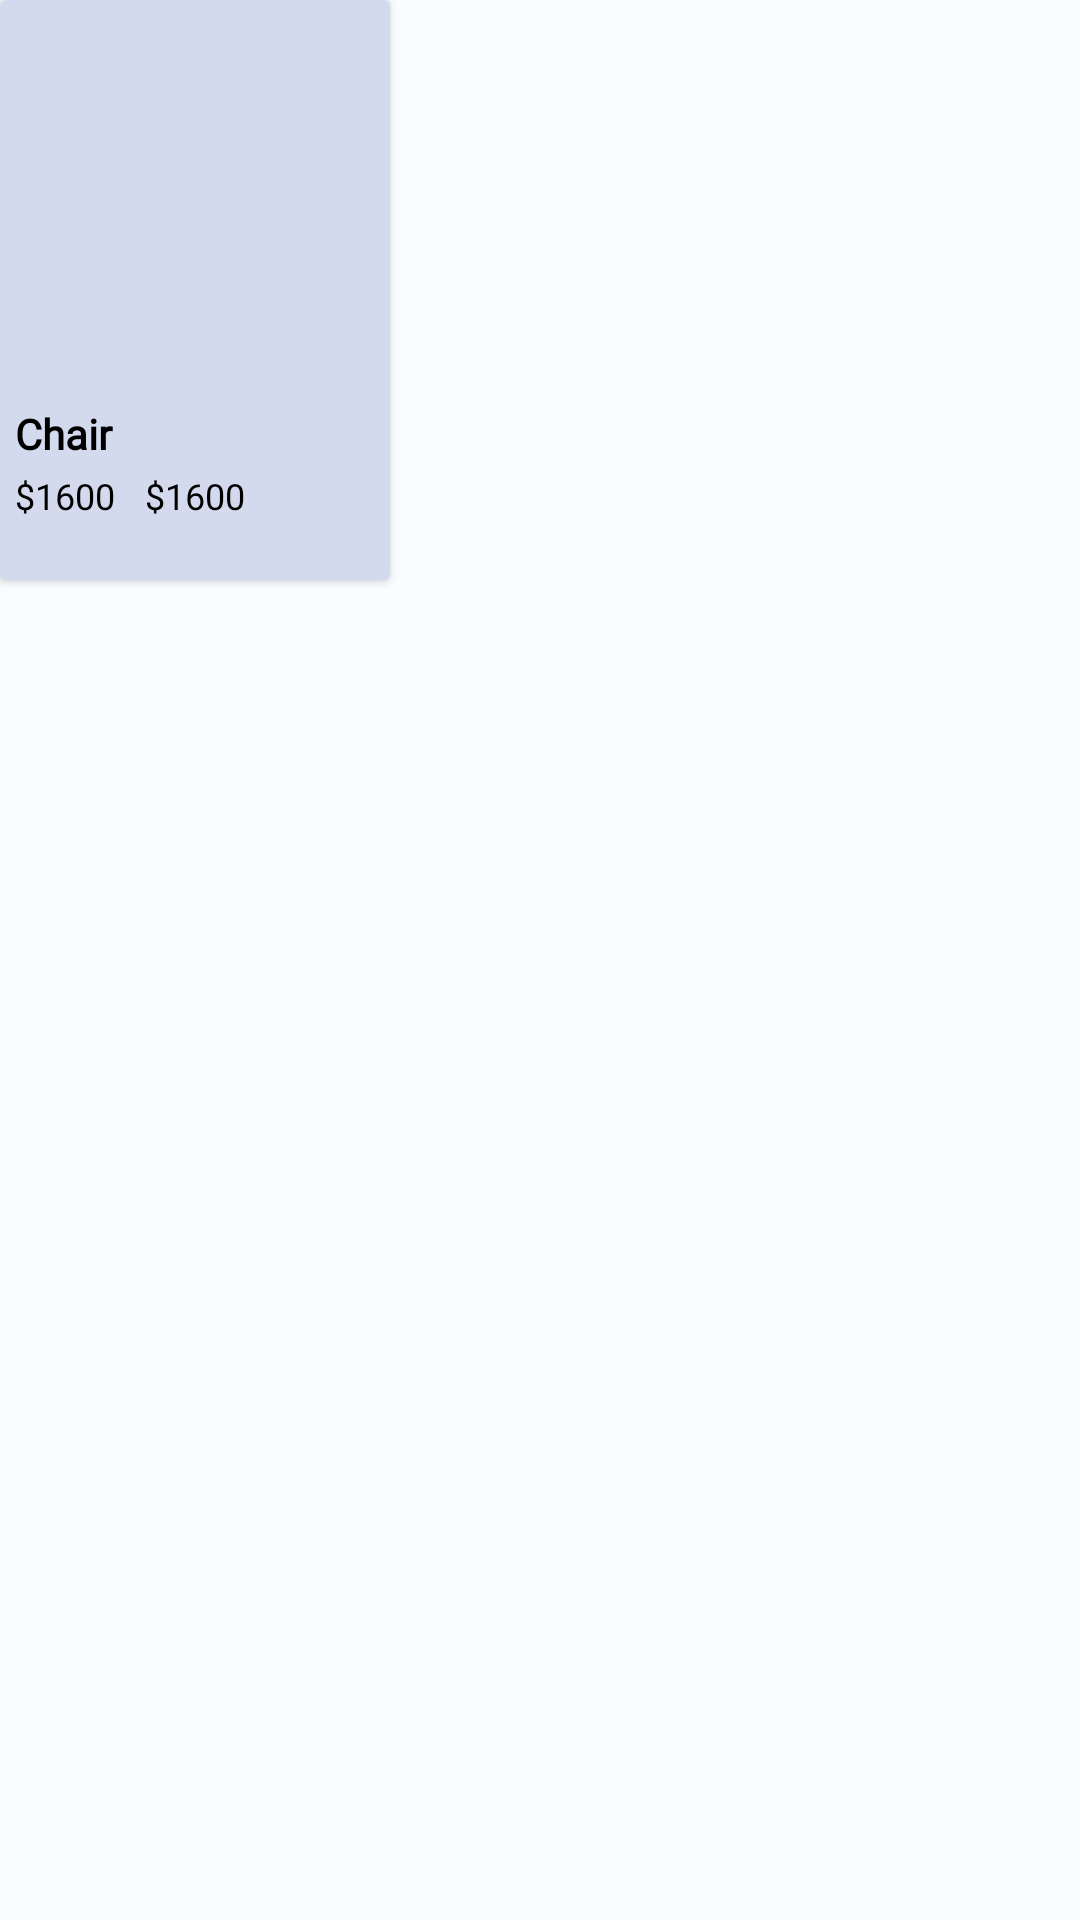

This screen was rendered from an Android layout file. Write that file and the resources it references.
<!-- AndroidManifest.xml: application theme Theme.FinalProjectPractice -->
<!-- res/layout/category_offer_rv_item.xml -->
<?xml version="1.0" encoding="utf-8"?>
<LinearLayout xmlns:android="http://schemas.android.com/apk/res/android"
    xmlns:app="http://schemas.android.com/apk/res-auto"
    android:layout_width="wrap_content"
    android:layout_height="wrap_content"
    android:background="@color/g_card_background"
    app:elevation="0dp">

    <androidx.cardview.widget.CardView
        android:layout_width="wrap_content"
        android:layout_height="wrap_content"
        xmlns:app="http://schemas.android.com/apk/res-auto"
        android:layout_marginRight="10dp"
        android:backgroundTint="@color/products_background_color">

    <androidx.constraintlayout.widget.ConstraintLayout
        android:layout_width="match_parent"
        android:layout_height="match_parent"
        android:layout_margin="5dp">

        <ImageView
            android:id="@+id/img_product"
            android:layout_width="120dp"
            android:layout_height="120dp"
            app:layout_constraintEnd_toEndOf="parent"
            app:layout_constraintStart_toStartOf="parent"
            app:layout_constraintTop_toTopOf="parent"
            android:scaleType="fitXY"/>

        <LinearLayout
            android:id="@+id/linear_product_name"
            android:layout_width="0dp"
            android:layout_height="wrap_content"
            android:layout_marginTop="10dp"
            android:orientation="horizontal"
            app:layout_constraintStart_toStartOf="@id/img_product"
            app:layout_constraintTop_toBottomOf="@id/img_product"
            app:layout_constraintEnd_toEndOf="@id/img_product">

            <TextView
                android:id="@+id/tv_name"
                android:layout_width="wrap_content"
                android:layout_height="wrap_content"
                android:fontFamily="@font/poppins_light"
                android:text="Chair"
                android:textColor="@color/black"
                android:textSize="14sp"
                android:textStyle="bold"
                android:layout_weight="1"
                android:maxLines="1"/>

            <ImageView
                android:id="@+id/img_favorite"
                android:layout_width="15dp"
                android:layout_height="15dp"
                android:layout_marginTop="5dp"
                android:layout_marginEnd="16dp"
                android:scaleType="centerCrop"
                android:src="@drawable/baseline_favorite_24"
                android:visibility="gone"
                app:tint="@color/g_blue_gray200" />
        </LinearLayout>

        <TextView
            android:id="@+id/tv_new_price"
            android:layout_width="wrap_content"
            android:layout_height="wrap_content"
            android:layout_marginTop="3dp"
            android:layout_marginBottom="15dp"
            android:fontFamily="@font/sf_pro_display"
            android:text="$1600"
            android:textColor="@color/black"
            android:textSize="12sp"
            app:layout_constraintBottom_toBottomOf="parent"
            app:layout_constraintStart_toEndOf="@id/tv_price"
            app:layout_constraintTop_toBottomOf="@id/linear_product_name"
            android:layout_marginStart="10dp"/>

        <TextView
            android:id="@+id/tv_price"
            android:layout_width="wrap_content"
            android:layout_height="wrap_content"
            android:layout_marginTop="3dp"
            android:layout_marginBottom="15dp"
            android:fontFamily="@font/sf_pro_display"
            android:text="$1600"
            android:textColor="@color/black"
            android:textSize="12sp"
            app:layout_constraintBottom_toBottomOf="parent"
            app:layout_constraintStart_toStartOf="@id/img_product"
            app:layout_constraintTop_toBottomOf="@id/linear_product_name" />


    </androidx.constraintlayout.widget.ConstraintLayout>

    </androidx.cardview.widget.CardView>

</LinearLayout>
<!-- resources referenced by this layout -->
<resources>
  <color name="black">#FF000000</color>
  <color name="g_blue_gray200">#97AABD</color>
  <color name="g_card_background">#FAFDFF</color>
  <color name="products_background_color">#D4DAED</color>
  <style name="Theme.FinalProjectPractice" parent="Base.Theme.FinalProjectPractice" />
  <style name="Base.Theme.FinalProjectPractice" parent="Theme.Material3.Light.NoActionBar">
          
          
      </style>
</resources>
